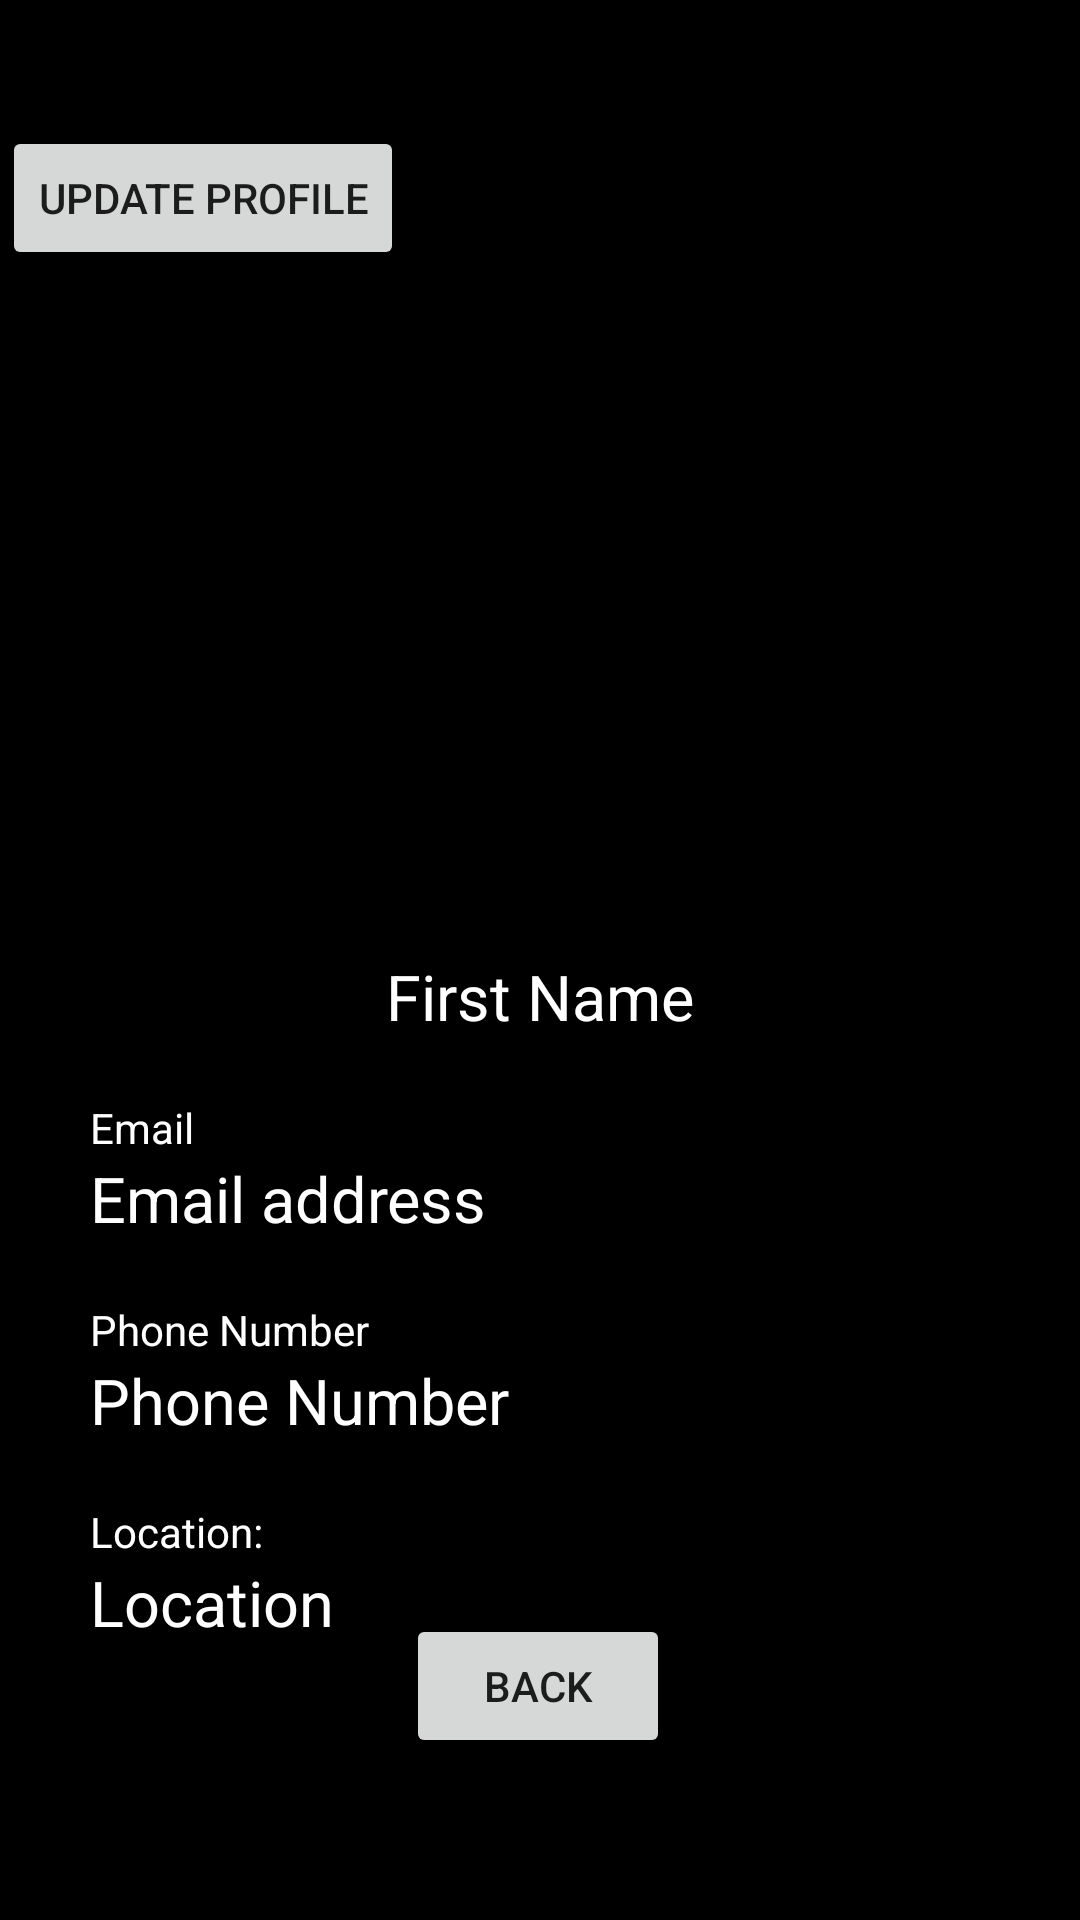

Write the Android layout XML for this screen, with the resource values it uses.
<!-- AndroidManifest.xml: application theme Theme.The_Project -->
<!-- res/layout/fragment_view_profile.xml -->
<?xml version="1.0" encoding="utf-8"?>
<androidx.constraintlayout.widget.ConstraintLayout xmlns:android="http://schemas.android.com/apk/res/android"
    xmlns:tools="http://schemas.android.com/tools"
    android:layout_width="match_parent"
    android:layout_height="match_parent"
    xmlns:app="http://schemas.android.com/apk/res-auto"
    tools:context=".fragments.ViewProfileFragment"
    android:background="@color/black">

        <ImageView
            android:id="@+id/fragProfile_profilePic"
            android:layout_width="200dp"
            android:layout_height="200dp"
            app:layout_constraintTop_toTopOf="parent"
            app:layout_constraintBottom_toBottomOf="parent"
            app:layout_constraintLeft_toLeftOf="parent"
            app:layout_constraintRight_toRightOf="parent"
            app:layout_constraintVertical_bias="0.2"
            android:src="@drawable/defaultavatar"/>

        <TextView
            android:id="@+id/fragProfile_firstName"
            android:layout_width="300dp"
            android:layout_height="wrap_content"
            android:layout_marginTop="30dp"
            app:layout_constraintTop_toBottomOf="@+id/fragProfile_profilePic"
            app:layout_constraintLeft_toLeftOf="parent"
            app:layout_constraintRight_toRightOf="parent"
            android:textSize="21dp"
            android:textAlignment="center"
            android:textColor="@color/white"
            android:text="First Name"/>

        <TextView
            android:id="@+id/fragProfile_emailText"
            android:layout_width="wrap_content"
            android:layout_height="wrap_content"
            android:layout_marginTop="20dp"
            app:layout_constraintTop_toBottomOf="@id/fragProfile_firstName"
            app:layout_constraintLeft_toLeftOf="@id/fragProfile_firstName"
            app:layout_constraintHorizontal_bias="0"
            app:layout_constraintRight_toRightOf="parent"
            android:text="Email"
            android:textColor="@color/white" />

        <TextView
            android:id="@+id/fragProfile_email"
            android:layout_width="300dp"
            android:layout_height="wrap_content"
            app:layout_constraintTop_toBottomOf="@+id/fragProfile_emailText"
            app:layout_constraintLeft_toLeftOf="parent"
            app:layout_constraintRight_toRightOf="parent"
            android:textSize="21dp"
            android:textColor="@color/white"
            android:text="Email address"/>

        <TextView
            android:id="@+id/fragProfile_phoneNumberText"
            android:layout_width="wrap_content"
            android:layout_height="wrap_content"
            android:layout_marginTop="20dp"
            app:layout_constraintTop_toBottomOf="@id/fragProfile_email"
            app:layout_constraintLeft_toLeftOf="@id/fragProfile_firstName"
            app:layout_constraintHorizontal_bias="0"
            app:layout_constraintRight_toRightOf="parent"
            android:text="Phone Number"
            android:textColor="@color/white"
            />
        <TextView
            android:id="@+id/fragProfile_phoneNumber"
            android:layout_width="300dp"
            android:layout_height="wrap_content"
            app:layout_constraintTop_toBottomOf="@+id/fragProfile_phoneNumberText"
            app:layout_constraintLeft_toLeftOf="parent"
            app:layout_constraintRight_toRightOf="parent"
            android:textSize="21dp"
            android:textColor="@color/white"
            android:text="Phone Number"/>

        <TextView
            android:id="@+id/fragProfile_locationText"
            android:layout_width="wrap_content"
            android:layout_height="wrap_content"
            android:layout_marginTop="20dp"
            app:layout_constraintTop_toBottomOf="@id/fragProfile_phoneNumber"
            app:layout_constraintLeft_toLeftOf="@id/fragProfile_firstName"
            app:layout_constraintHorizontal_bias="0"
            app:layout_constraintRight_toRightOf="parent"
            android:text="Location:"
            android:textColor="@color/white"
            />
        <TextView
            android:id="@+id/fragProfile_Location"
            android:layout_width="300dp"
            android:layout_height="wrap_content"
            app:layout_constraintTop_toBottomOf="@+id/fragProfile_locationText"
            app:layout_constraintLeft_toLeftOf="parent"
            app:layout_constraintRight_toRightOf="parent"
            android:textSize="21dp"
            android:textColor="@color/white"
            android:text="Location"/>

        <Button
            android:id="@+id/fragProfile_backbutton"
            android:layout_width="wrap_content"
            android:layout_height="wrap_content"
            android:text="Back"
            app:layout_constraintBottom_toBottomOf="parent"
            app:layout_constraintEnd_toEndOf="parent"
            app:layout_constraintHorizontal_bias="0.498"
            app:layout_constraintStart_toStartOf="parent"
            app:layout_constraintTop_toTopOf="parent"
            app:layout_constraintVertical_bias="0.909" />

        <Button
            android:id="@+id/updateprofbutton"
            android:layout_width="wrap_content"
            android:layout_height="wrap_content"
            android:text="Update Profile"
            app:layout_constraintBottom_toBottomOf="parent"
            app:layout_constraintEnd_toEndOf="parent"
            app:layout_constraintHorizontal_bias="0.003"
            app:layout_constraintStart_toStartOf="parent"
            app:layout_constraintTop_toTopOf="parent"
            app:layout_constraintVertical_bias="0.071" />

</androidx.constraintlayout.widget.ConstraintLayout>
<!-- resources referenced by this layout -->
<resources>
  <style name="Theme.The_Project" parent="Theme.MaterialComponents.DayNight.DarkActionBar">
          
          <item name="colorPrimary">@color/purple_500</item>
          <item name="colorPrimaryVariant">@color/purple_700</item>
          <item name="colorOnPrimary">@color/white</item>
          
          <item name="colorSecondary">@color/teal_200</item>
          <item name="colorSecondaryVariant">@color/teal_700</item>
          <item name="colorOnSecondary">@color/black</item>
          
          <item name="android:statusBarColor">?attr/colorPrimaryVariant</item>
          
      </style>
  <!-- not gathered from this repository: default colours our renderer supplied (Android Studio template values) -->
  <color name="purple_500">#FF6200EE</color>
  <color name="purple_700">#FF3700B3</color>
  <color name="teal_200">#FF03DAC5</color>
  <color name="teal_700">#FF018786</color>
  <color name="black">#FF000000</color>
  <color name="white">#FFFFFFFF</color>
</resources>
